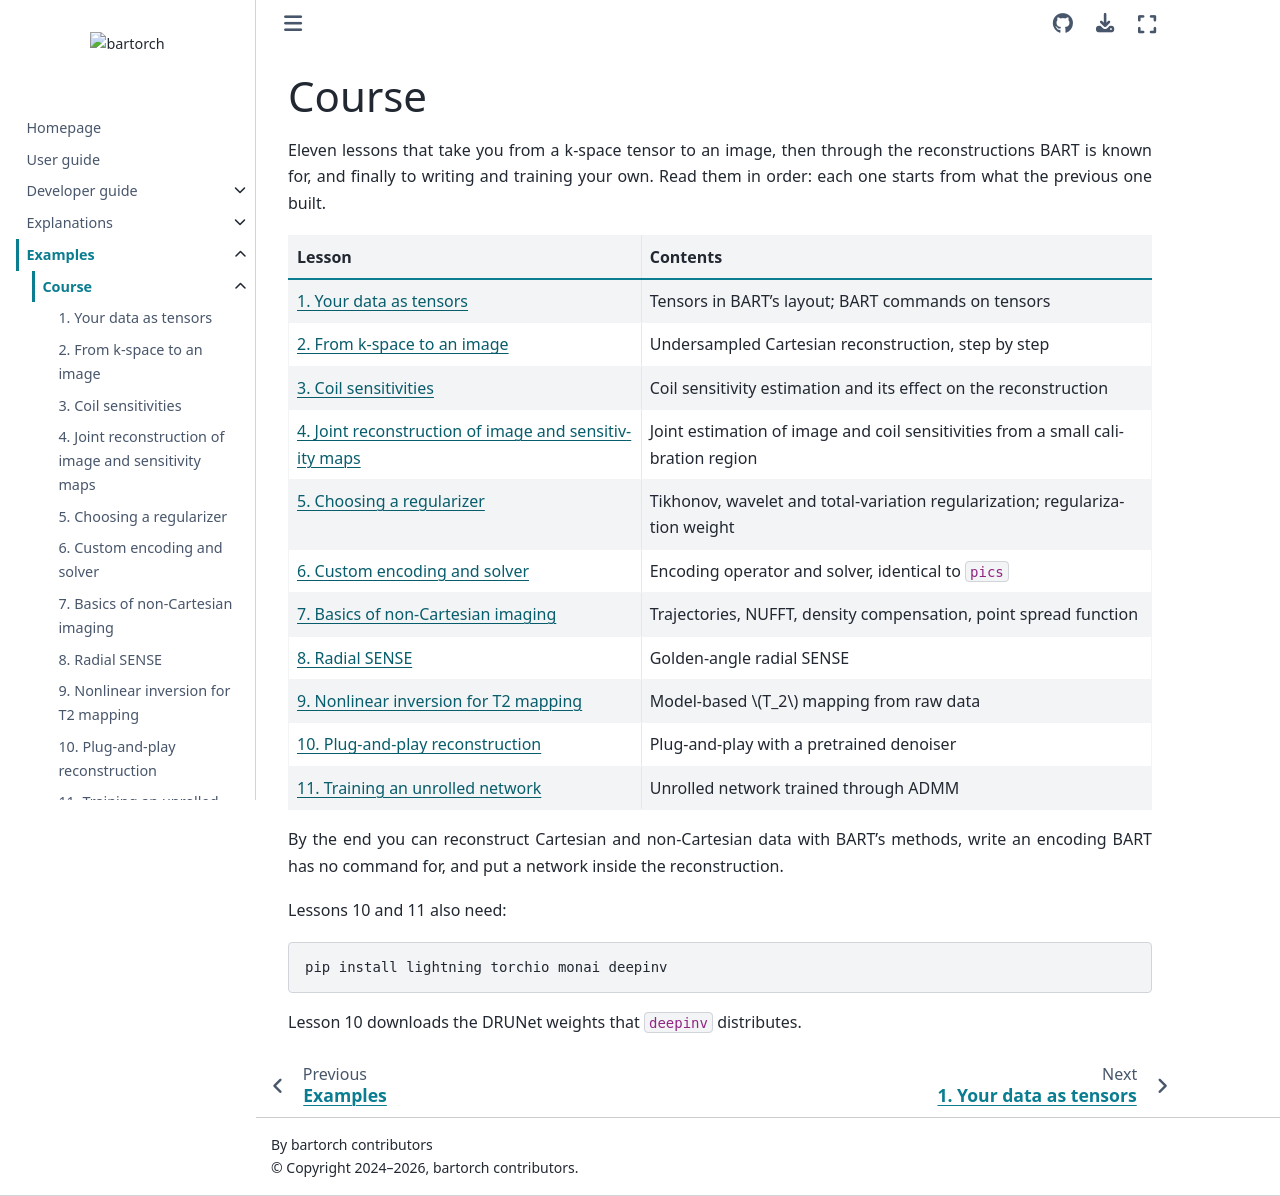

repository: pulserver/bartorch · page: v0.0.26/gallery/course.html · generator: sphinx

# Course

Eleven lessons that take you from a k-space tensor to an image, then through
the reconstructions BART is known for, and finally to writing and training
your own. Read them in order: each one starts from what the previous one built.

| Lesson | Contents |
| --- | --- |
| {doc}`1. Your data as tensors </auto_examples/01-basics/01-tensors-and-commands>` | Tensors in BART's layout; BART commands on tensors |
| {doc}`2. From k-space to an image </auto_examples/01-basics/02-from-kspace-to-image>` | Undersampled Cartesian reconstruction, step by step |
| {doc}`3. Coil sensitivities </auto_examples/02-parallel-imaging/01-coil-calibration>` | Coil sensitivity estimation and its effect on the reconstruction |
| {doc}`4. Joint reconstruction of image and sensitivity maps </auto_examples/02-parallel-imaging/02-nonlinear-inversion>` | Joint estimation of image and coil sensitivities from a small calibration region |
| {doc}`5. Choosing a regularizer </auto_examples/03-regularization/01-regularized-reconstruction>` | Tikhonov, wavelet and total-variation regularization; regularization weight |
| {doc}`6. Custom encoding and solver </auto_examples/03-regularization/02-operators-and-solvers>` | Encoding operator and solver, identical to `pics` |
| {doc}`7. Basics of non-Cartesian imaging </auto_examples/04-non-cartesian/01-trajectories-and-transforms>` | Trajectories, NUFFT, density compensation, point spread function |
| {doc}`8. Radial SENSE </auto_examples/04-non-cartesian/02-radial-sense>` | Golden-angle radial SENSE |
| {doc}`9. Nonlinear inversion for T2 mapping </auto_examples/05-model-based/01-quantitative-models>` | Model-based $T_2$ mapping from raw data |
| {doc}`10. Plug-and-play reconstruction </auto_examples/06-learning/01-plug-and-play>` | Plug-and-play with a pretrained denoiser |
| {doc}`11. Training an unrolled network </auto_examples/06-learning/02-modl-with-admm>` | Unrolled network trained through ADMM |

By the end you can reconstruct Cartesian and non-Cartesian data with BART's
methods, write an encoding BART has no command for, and put a network inside
the reconstruction.

Lessons 10 and 11 also need:

```bash
pip install lightning torchio monai deepinv
```

Lesson 10 downloads the DRUNet weights that `deepinv` distributes.

```{toctree}
:hidden:

/auto_examples/01-basics/01-tensors-and-commands
/auto_examples/01-basics/02-from-kspace-to-image
/auto_examples/02-parallel-imaging/01-coil-calibration
/auto_examples/02-parallel-imaging/02-nonlinear-inversion
/auto_examples/03-regularization/01-regularized-reconstruction
/auto_examples/03-regularization/02-operators-and-solvers
/auto_examples/04-non-cartesian/01-trajectories-and-transforms
/auto_examples/04-non-cartesian/02-radial-sense
/auto_examples/05-model-based/01-quantitative-models
/auto_examples/06-learning/01-plug-and-play
/auto_examples/06-learning/02-modl-with-admm
```
